6-way image classification set "processed" from GitHub (Kavya1245/RecycleVision); label vocabulary: cardboard, glass, metal, paper, plastic, trash.

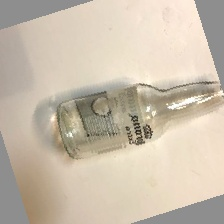
Label: glass

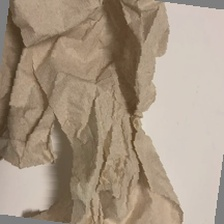
Label: trash

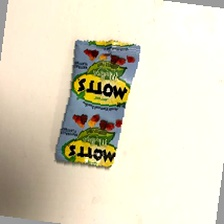
Label: trash

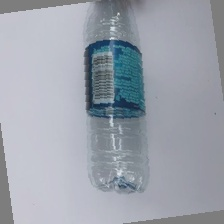
Label: plastic

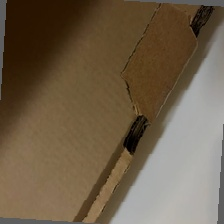
Label: cardboard

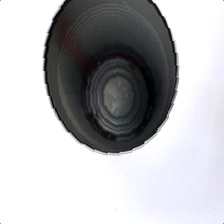
Label: metal
